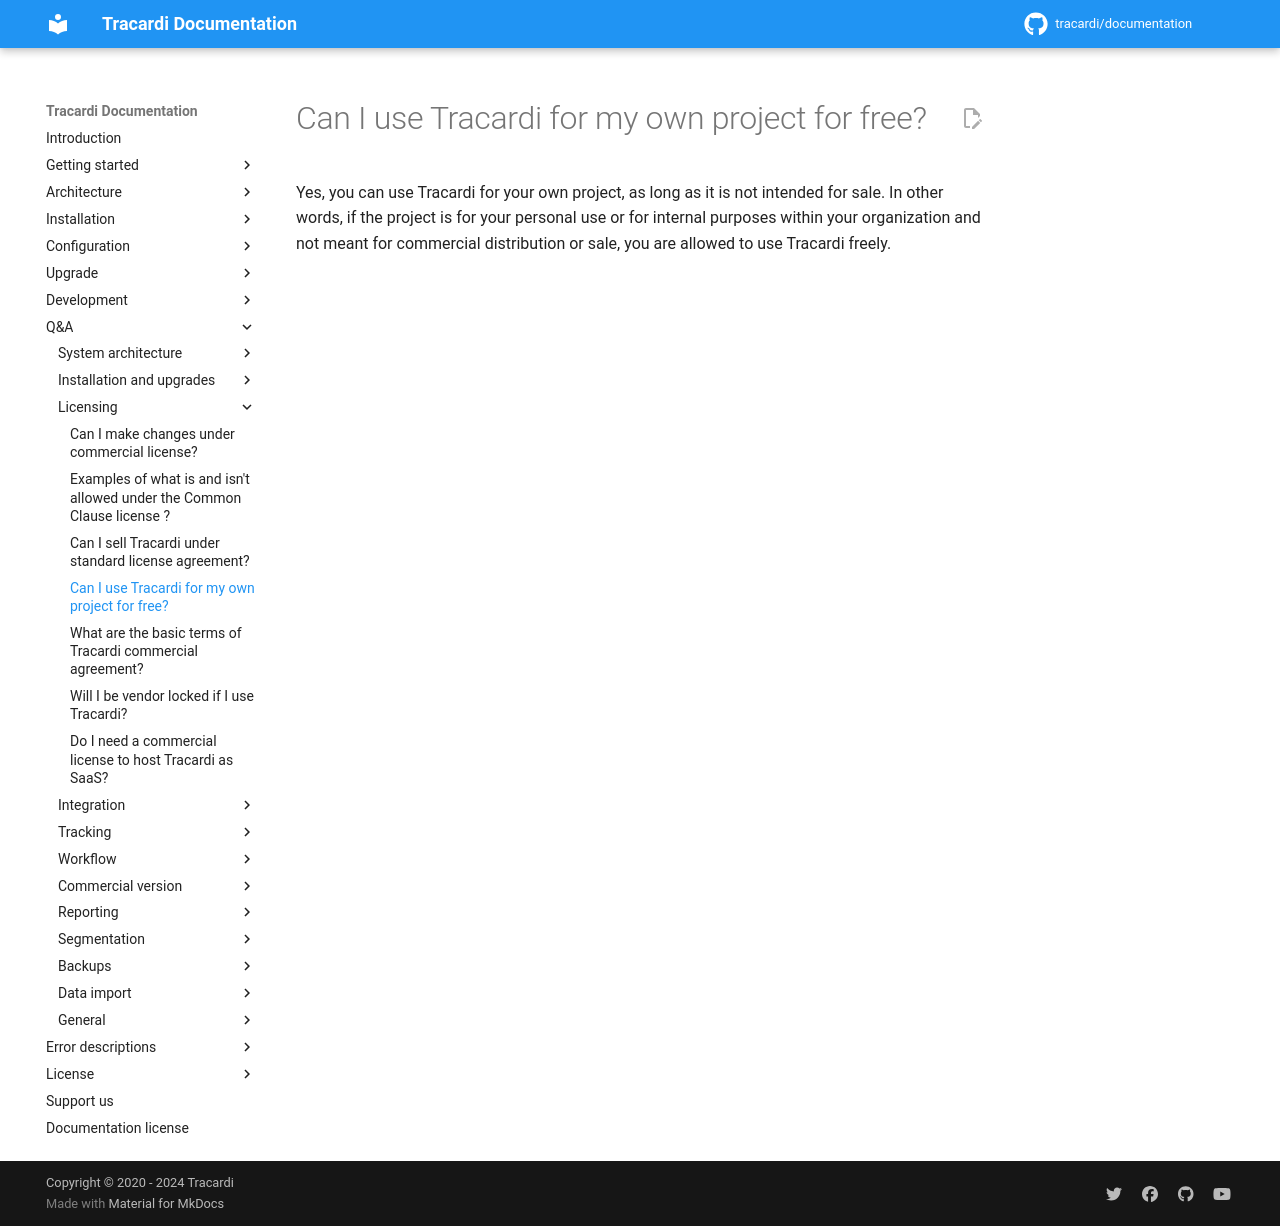

repository: Tracardi/documentation · page: 1.1.x/qa/can_i_use_system_for_my_own_project/index.html · generator: mkdocs

# Can I use Tracardi for my own project for free?

Yes, you can use Tracardi for your own project, as long as it is not intended for sale. In other words, if the project
is for your personal use or for internal purposes within your organization and not meant for commercial distribution or
sale, you are allowed to use Tracardi freely.
